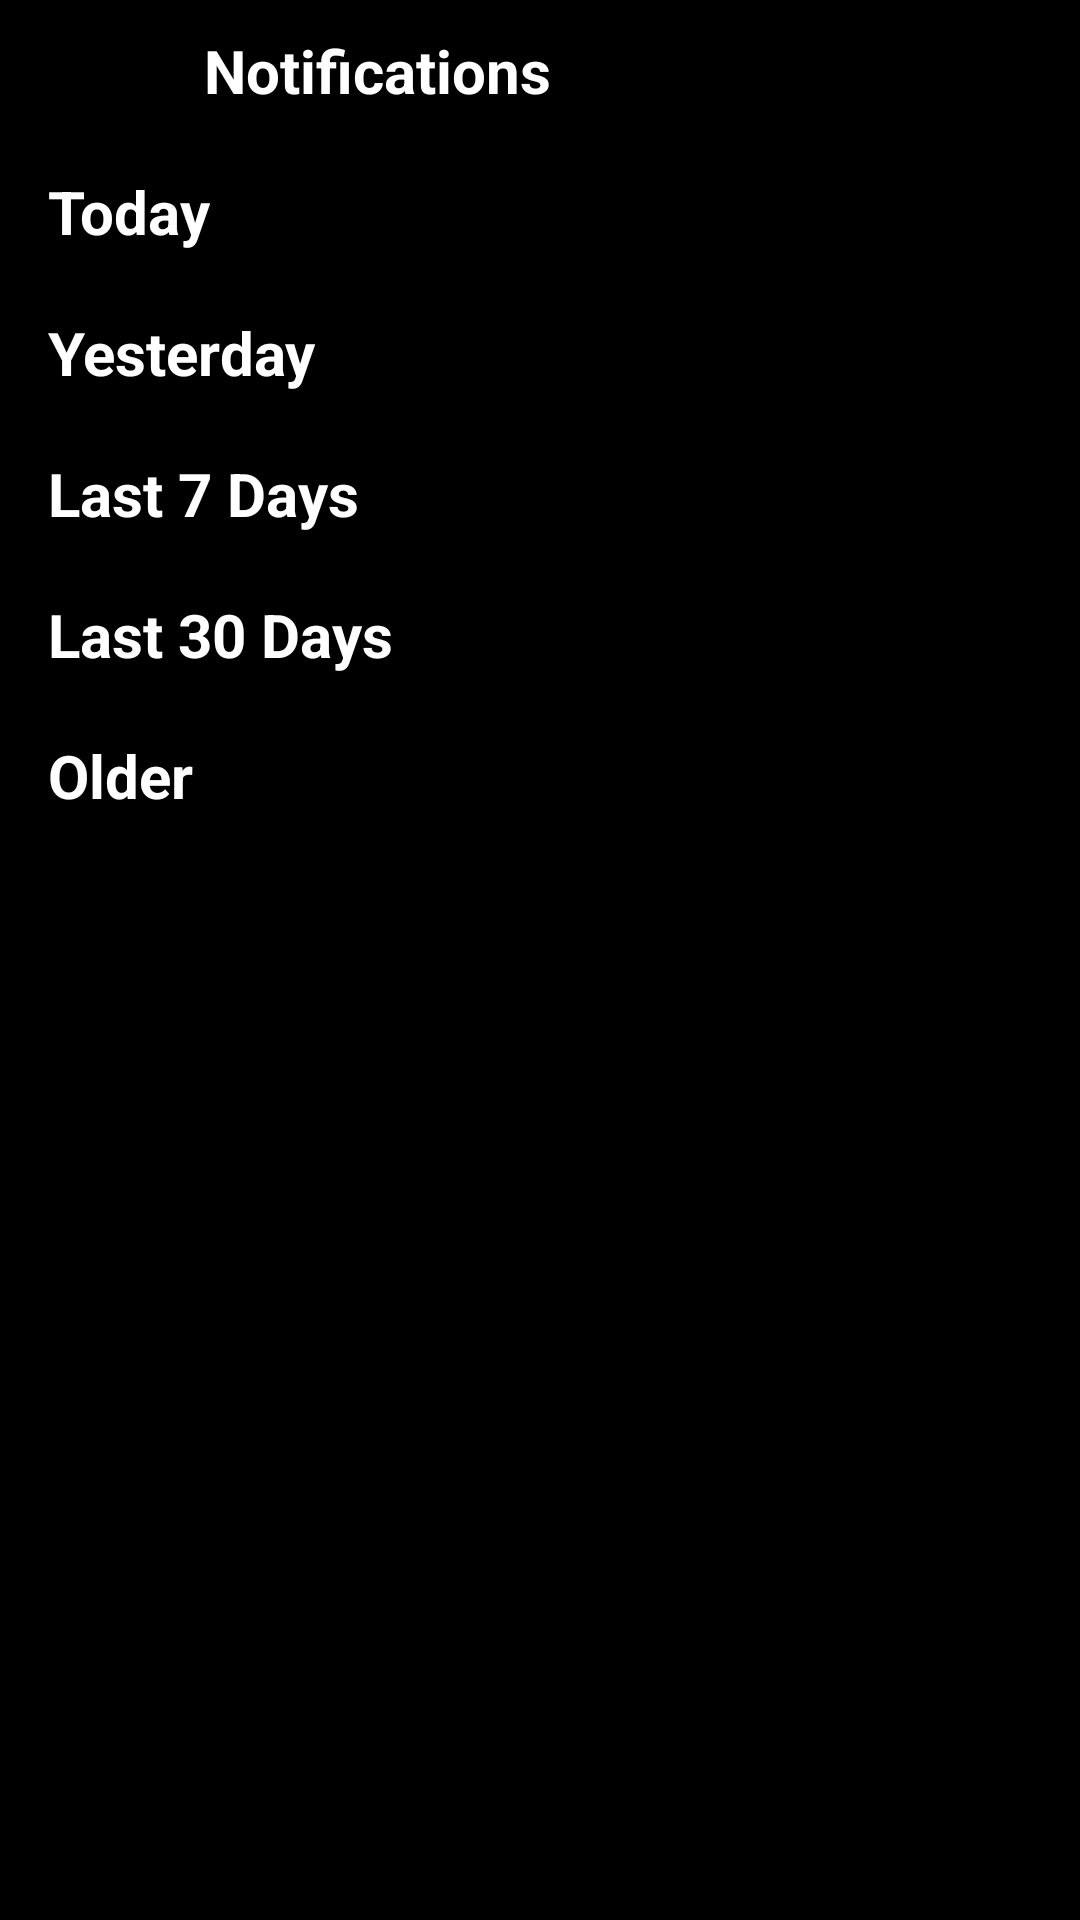

Layout XML and referenced resources for this Android screen:
<!-- AndroidManifest.xml: application theme Theme.InstagramClone -->
<!-- res/layout/activity_notifications.xml -->
<?xml version="1.0" encoding="utf-8"?>
<ScrollView
    xmlns:android="http://schemas.android.com/apk/res/android"
    xmlns:app="http://schemas.android.com/apk/res-auto"
    xmlns:tools="http://schemas.android.com/tools"
    android:layout_width="match_parent"
    android:layout_height="match_parent">

<androidx.constraintlayout.widget.ConstraintLayout
    android:layout_width="match_parent"
    android:layout_height="match_parent"
    tools:context=".Notifications">

    <ImageButton
        android:id="@+id/backButton"
        android:layout_marginTop="10dp"
        android:layout_width="24dp"
        android:layout_height="24dp"
        android:layout_marginStart="16dp"
        android:background="@drawable/back"
        app:layout_constraintStart_toStartOf="parent"
        app:layout_constraintTop_toTopOf="parent" />

    <TextView
        android:id="@+id/textView3"
        android:layout_width="wrap_content"
        android:layout_height="wrap_content"
        android:layout_marginStart="28dp"
        android:layout_marginTop="10dp"
        android:text="Notifications"
        android:textColor="@color/white"
        android:textSize="20dp"
        android:textStyle="bold"
        app:layout_constraintStart_toEndOf="@+id/backButton"
        app:layout_constraintTop_toTopOf="parent" />

    <TextView
        android:id="@+id/today"
        android:layout_width="wrap_content"
        android:layout_height="wrap_content"
        android:layout_marginTop="20dp"
        android:layout_marginStart="16dp"
        android:text="Today"
        android:textColor="@color/white"
        android:textSize="20dp"
        android:textStyle="bold"
        app:layout_constraintStart_toStartOf="parent"
        app:layout_constraintTop_toBottomOf="@+id/textView3" />

    <androidx.recyclerview.widget.RecyclerView
        android:id="@+id/recycler_view"
        android:layout_width="match_parent"
        android:layout_height="wrap_content"
        android:layout_marginStart="5dp"
        app:layout_constraintStart_toStartOf="parent"
        app:layout_constraintTop_toBottomOf="@+id/today" />

    <TextView
        android:id="@+id/yesterday"
        android:layout_width="wrap_content"
        android:layout_height="wrap_content"
        android:layout_marginTop="20dp"
        android:layout_marginStart="16dp"
        android:text="Yesterday"
        android:textColor="@color/white"
        android:textSize="20dp"
        android:textStyle="bold"
        app:layout_constraintStart_toStartOf="parent"
        app:layout_constraintTop_toBottomOf="@+id/recycler_view" />

    <androidx.recyclerview.widget.RecyclerView
        android:id="@+id/recycler_view2"
        android:layout_width="match_parent"
        android:layout_height="wrap_content"
        android:layout_marginStart="5dp"
        app:layout_constraintStart_toStartOf="parent"
        app:layout_constraintTop_toBottomOf="@+id/yesterday" />
    <TextView
        android:id="@+id/last7days"
        android:layout_width="wrap_content"
        android:layout_height="wrap_content"
        android:layout_marginTop="20dp"
        android:layout_marginStart="16dp"
        android:text="Last 7 Days"
        android:textColor="@color/white"
        android:textSize="20dp"
        android:textStyle="bold"
        app:layout_constraintStart_toStartOf="parent"
        app:layout_constraintTop_toBottomOf="@+id/recycler_view2" />

    <androidx.recyclerview.widget.RecyclerView
        android:id="@+id/recycler_view3"
        android:layout_width="match_parent"
        android:layout_height="wrap_content"
        android:layout_marginStart="5dp"
        app:layout_constraintStart_toStartOf="parent"
        app:layout_constraintTop_toBottomOf="@+id/last7days" />
    <TextView
        android:id="@+id/last30days"
        android:layout_width="wrap_content"
        android:layout_height="wrap_content"
        android:layout_marginTop="20dp"
        android:layout_marginStart="16dp"
        android:text="Last 30 Days"
        android:textColor="@color/white"
        android:textSize="20dp"
        android:textStyle="bold"
        app:layout_constraintStart_toStartOf="parent"
        app:layout_constraintTop_toBottomOf="@+id/recycler_view3" />
    <androidx.recyclerview.widget.RecyclerView
        android:id="@+id/recycler_view4"
        android:layout_width="match_parent"
        android:layout_height="wrap_content"
        android:layout_marginStart="5dp"
        app:layout_constraintStart_toStartOf="parent"
        app:layout_constraintTop_toBottomOf="@+id/last30days" />

    <TextView
        android:id="@+id/older"
        android:layout_width="wrap_content"
        android:layout_height="wrap_content"
        android:layout_marginTop="20dp"
        android:layout_marginStart="16dp"
        android:text="Older"
        android:textColor="@color/white"
        android:textSize="20dp"
        android:textStyle="bold"
        app:layout_constraintStart_toStartOf="parent"
        app:layout_constraintTop_toBottomOf="@+id/recycler_view4" />
    <androidx.recyclerview.widget.RecyclerView
        android:id="@+id/recycler_view5"
        android:layout_width="match_parent"
        android:layout_height="wrap_content"
        android:layout_marginStart="5dp"
        app:layout_constraintStart_toStartOf="parent"
        app:layout_constraintTop_toBottomOf="@+id/older" />


</androidx.constraintlayout.widget.ConstraintLayout>
</ScrollView>
<!-- resources referenced by this layout -->
<resources>
  <color name="white">#FFFFFFFF</color>
  <style name="Theme.InstagramClone" parent="Theme.MaterialComponents.DayNight.DarkActionBar">
          
          <item name="colorPrimary">@color/purple_500</item>
          <item name="colorPrimaryVariant">@color/purple_700</item>
          <item name="colorOnPrimary">@color/white</item>
          
          <item name="colorSecondary">@color/teal_200</item>
          <item name="colorSecondaryVariant">@color/teal_700</item>
          <item name="colorOnSecondary">@color/black</item>
          
          <item name="android:statusBarColor">@color/black</item>
          
  
          <item name="android:windowBackground">@color/black</item>
      </style>
  <color name="purple_500">#FF6200EE</color>
  <color name="purple_700">#FF3700B3</color>
  <color name="teal_200">#FF03DAC5</color>
  <color name="teal_700">#FF018786</color>
  <color name="black">#000000</color>
</resources>
